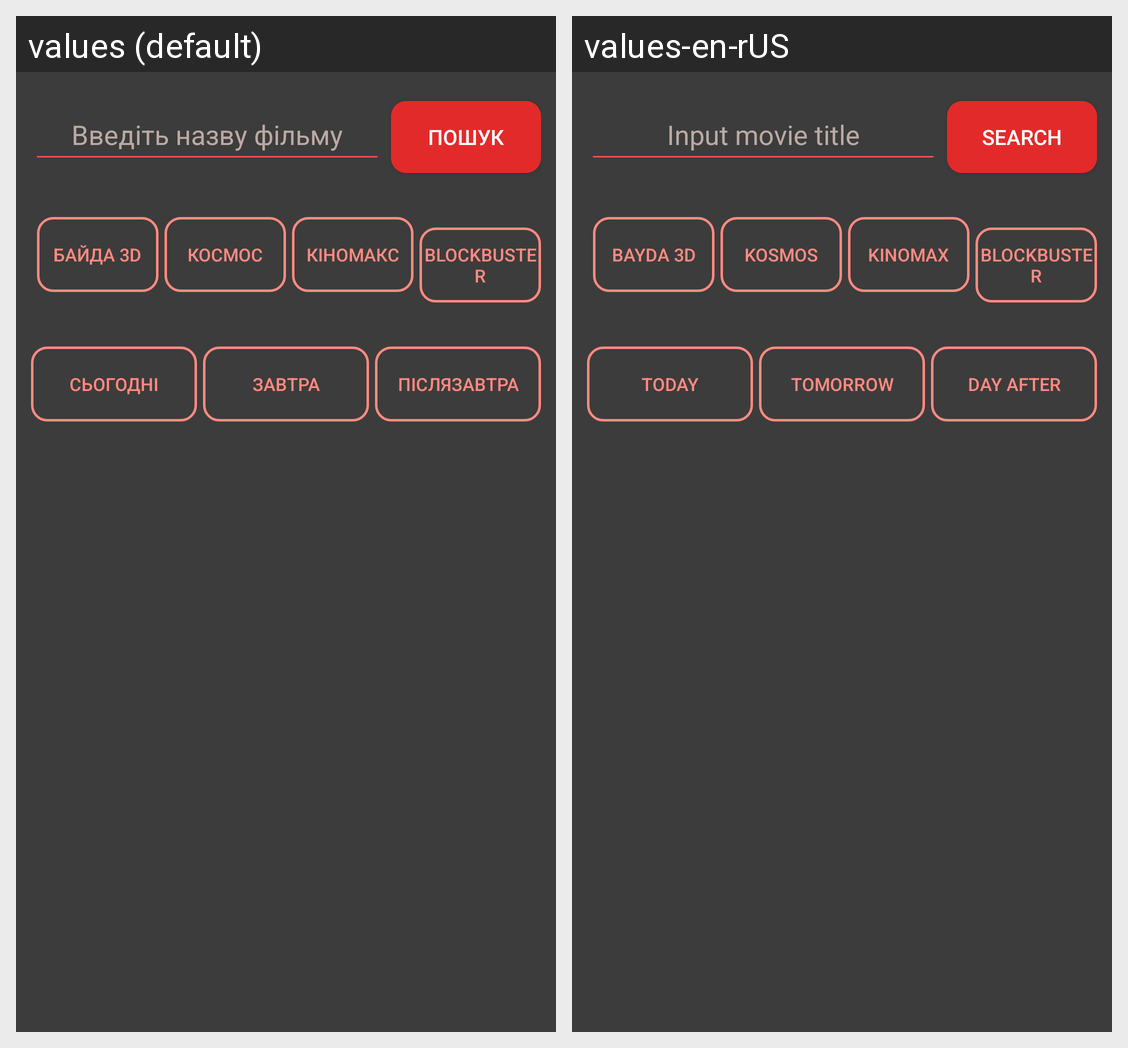

Locale-by-locale string values for the Android screen shown in this grid:
Android screen res/layout/activity_main.xml rendered under 2 locales, left to right: values (default), values-en-rUS. Device: Nexus 5 (rendered at 1080×1920; each locale shown at half size, 540×960, under a caption strip naming it); theme Theme.Gravyur.
Strings drawn on this screen, with the default value and each locale's value (text and hints the layout hard-codes, and strings that could not be matched under every locale, appear in the picture but are not listed):

question_film
  values: Введіть назву фільму
  values-en-rUS: Input movie title

search
  values: Пошук
  values-en-rUS: Search

bayda
  values: Байда 3D
  values-en-rUS: Bayda 3D

kosmos
  values: Космос
  values-en-rUS: Kosmos

kinomax
  values: КіноМакс
  values-en-rUS: KinoMax

blockbuster
  values: Blockbuster
  values-en-rUS: Blockbuster

today
  values: Сьогодні
  values-en-rUS: Today

tomorrow
  values: Завтра
  values-en-rUS: Tomorrow

day_after
  values: Післязавтра
  values-en-rUS: Day After
